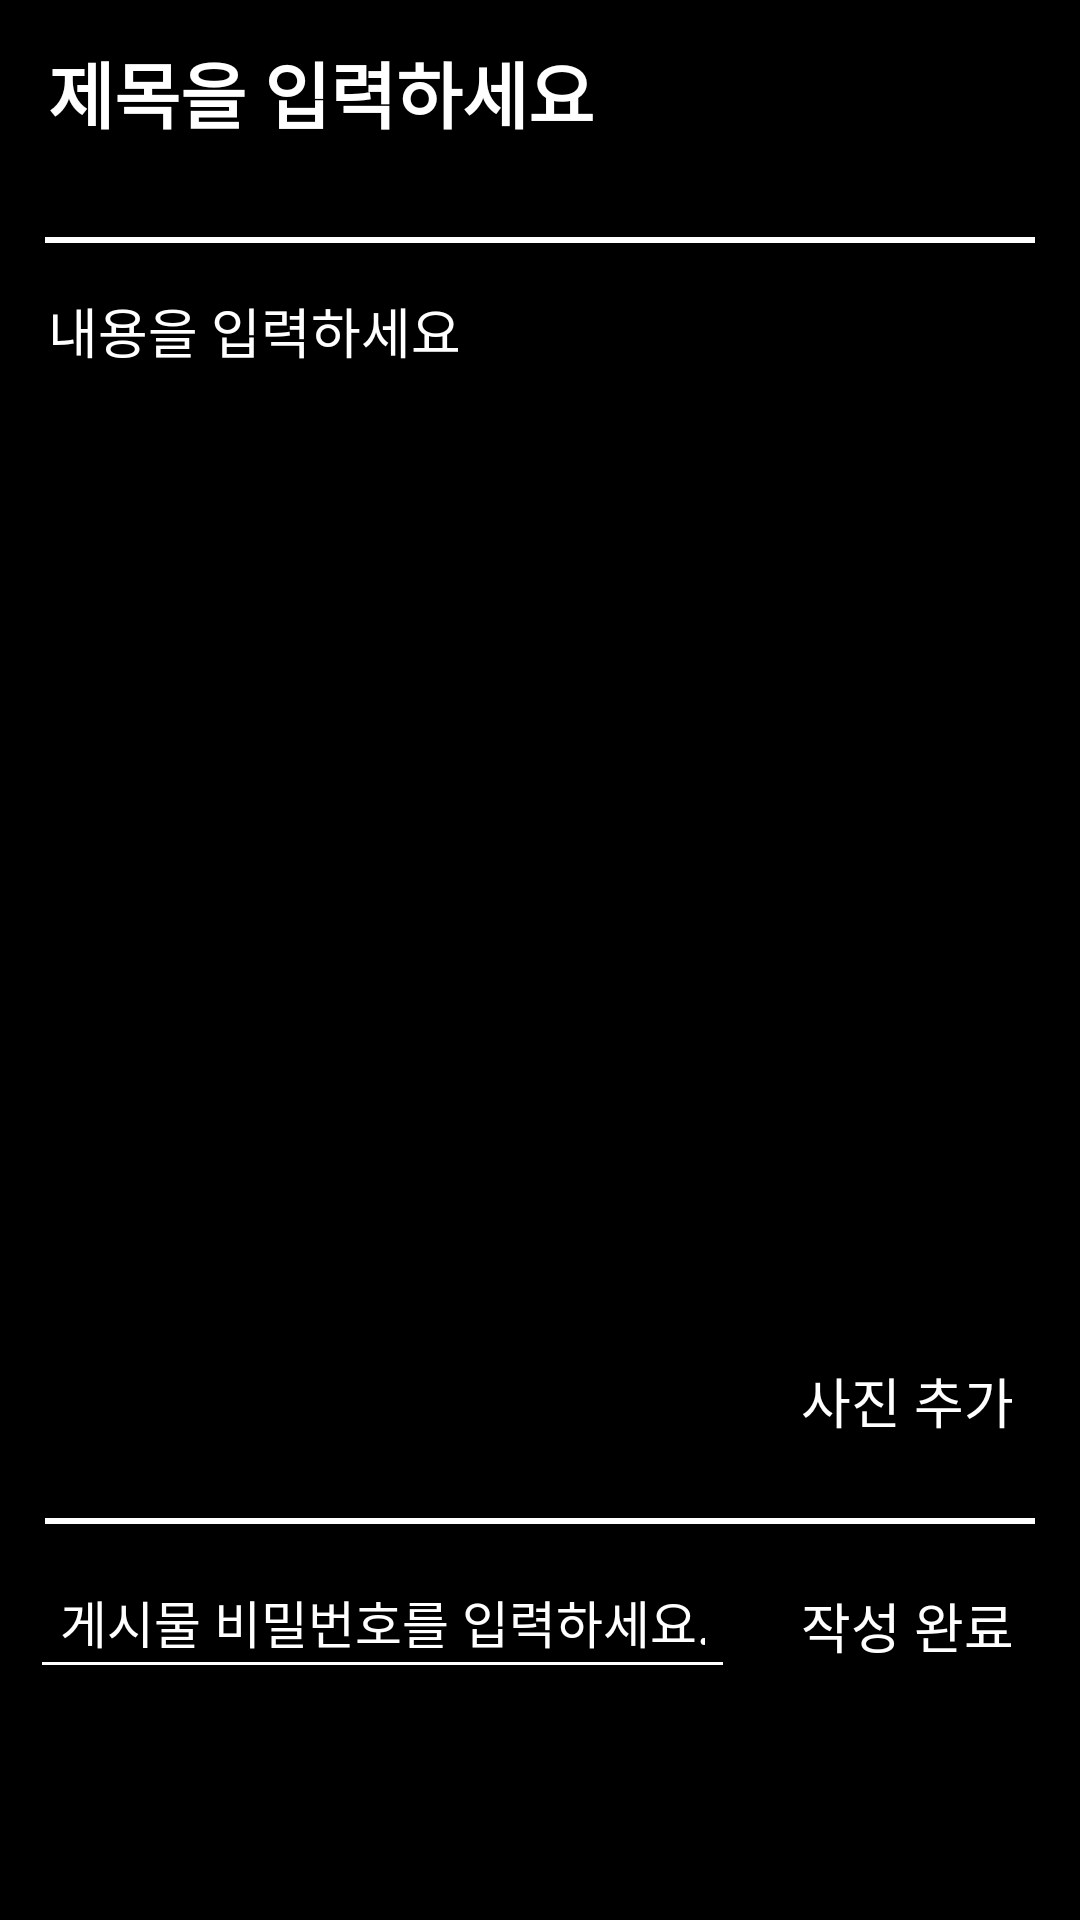

Produce the Android XML layout that renders to this screen, including the resource entries it uses.
<!-- AndroidManifest.xml: application theme Theme.RecycleHelper -->
<!-- res/layout/activity_community_write.xml -->
<?xml version="1.0" encoding="utf-8"?>
<androidx.constraintlayout.widget.ConstraintLayout
    xmlns:android="http://schemas.android.com/apk/res/android"
    xmlns:tools="http://schemas.android.com/tools"
    xmlns:app="http://schemas.android.com/apk/res-auto"
    android:id="@+id/main"
    android:layout_width="match_parent"
    android:layout_height="match_parent"
    android:background="@color/black"
    tools:context=".community.CommunityWriteActivity">

    <EditText
        android:id="@+id/et_title"
        android:layout_width="match_parent"
        android:layout_height="0dp"
        android:hint="제목을 입력하세요"
        android:textColor="@color/white"
        android:textColorHint="@color/white"
        android:backgroundTint="@color/black"
        android:textSize="24sp"
        android:textStyle="bold"
        android:padding="16sp"
        app:layout_constraintHeight_default="percent"
        app:layout_constraintHeight_percent="0.1"
        app:layout_constraintTop_toTopOf="parent" />

    <View
        android:id="@+id/line"
        android:layout_width="match_parent"
        android:layout_height="2dp"
        android:background="@color/white"
        android:layout_margin="15dp"
        android:contentDescription="구분 선"
        app:layout_constraintTop_toBottomOf="@id/et_title"
        app:layout_constraintStart_toStartOf="parent"
        app:layout_constraintEnd_toEndOf="parent" />

    <EditText
        android:id="@+id/et_content"
        android:layout_width="match_parent"
        android:layout_height="0dp"
        android:backgroundTint="@color/black"
        android:gravity="top"
        android:hint="내용을 입력하세요"
        android:inputType="textMultiLine"
        android:padding="16sp"
        android:textColor="@color/white"
        android:textColorHint="@color/white"
        app:layout_constraintHeight_default="percent"
        app:layout_constraintHeight_percent="0.35"
        app:layout_constraintBottom_toTopOf="@id/recycler_images"
        app:layout_constraintTop_toBottomOf="@id/line" />

    <androidx.recyclerview.widget.RecyclerView
        android:id="@+id/recycler_images"
        android:layout_width="match_parent"
        android:layout_height="0dp"
        android:layout_margin="16sp"
        app:layout_constraintHeight_default="percent"
        app:layout_constraintHeight_percent="0.15"
        app:layout_constraintTop_toBottomOf="@id/et_content"
        app:layout_constraintBottom_toTopOf="@id/btn_add_photo"
        android:orientation="horizontal"
        tools:listitem="" />

    <Button
        android:id="@+id/btn_add_photo"
        android:layout_width="wrap_content"
        android:layout_height="wrap_content"
        android:layout_margin="10dp"
        android:backgroundTint="@color/black"
        android:text="사진 추가"
        android:textColor="@color/white"
        android:textSize="18sp"
        app:layout_constraintTop_toBottomOf="@id/recycler_images"
        app:layout_constraintBottom_toTopOf="@id/bottom_line"
        app:layout_constraintEnd_toEndOf="parent" />

    <View
        android:id="@+id/bottom_line"
        android:layout_width="match_parent"
        android:layout_height="2dp"
        android:background="@color/white"
        android:layout_margin="15dp"
        app:layout_constraintTop_toBottomOf="@id/btn_add_photo"
        app:layout_constraintStart_toStartOf="parent"
        app:layout_constraintEnd_toEndOf="parent" />

    <EditText
        android:id="@+id/et_password"
        android:layout_width="0dp"
        android:layout_height="wrap_content"
        android:hint="게시물 비밀번호를 입력하세요."
        android:backgroundTint="@color/white"
        android:textColor="@color/white"
        android:textColorHint="@color/white"
        android:padding="10dp"
        android:paddingBottom="3dp"
        android:inputType="text"
        android:layout_marginStart="30dp"
        android:textSize="17sp"
        android:gravity="center_vertical"
        app:layout_constraintTop_toBottomOf="@id/bottom_line"
        app:layout_constraintStart_toStartOf="parent"
        app:layout_constraintEnd_toStartOf="@id/btn_submit"
        android:layout_margin="10dp" />

    <Button
        android:id="@+id/btn_submit"
        android:layout_width="wrap_content"
        android:layout_height="wrap_content"
        android:text="작성 완료"
        android:textColor="@color/white"
        android:backgroundTint="@color/black"
        android:textSize="18sp"
        app:layout_constraintTop_toBottomOf="@id/bottom_line"
        app:layout_constraintEnd_toEndOf="parent"
        android:layout_margin="10dp" />

</androidx.constraintlayout.widget.ConstraintLayout>
<!-- resources referenced by this layout -->
<resources>
  <color name="black">#FF000000</color>
  <color name="white">#FFFFFFFF</color>
  <style name="Theme.RecycleHelper" parent="Base.Theme.RecycleHelper" />
  <style name="Base.Theme.RecycleHelper" parent="Theme.Material3.DayNight.NoActionBar">
          
          
      </style>
</resources>
